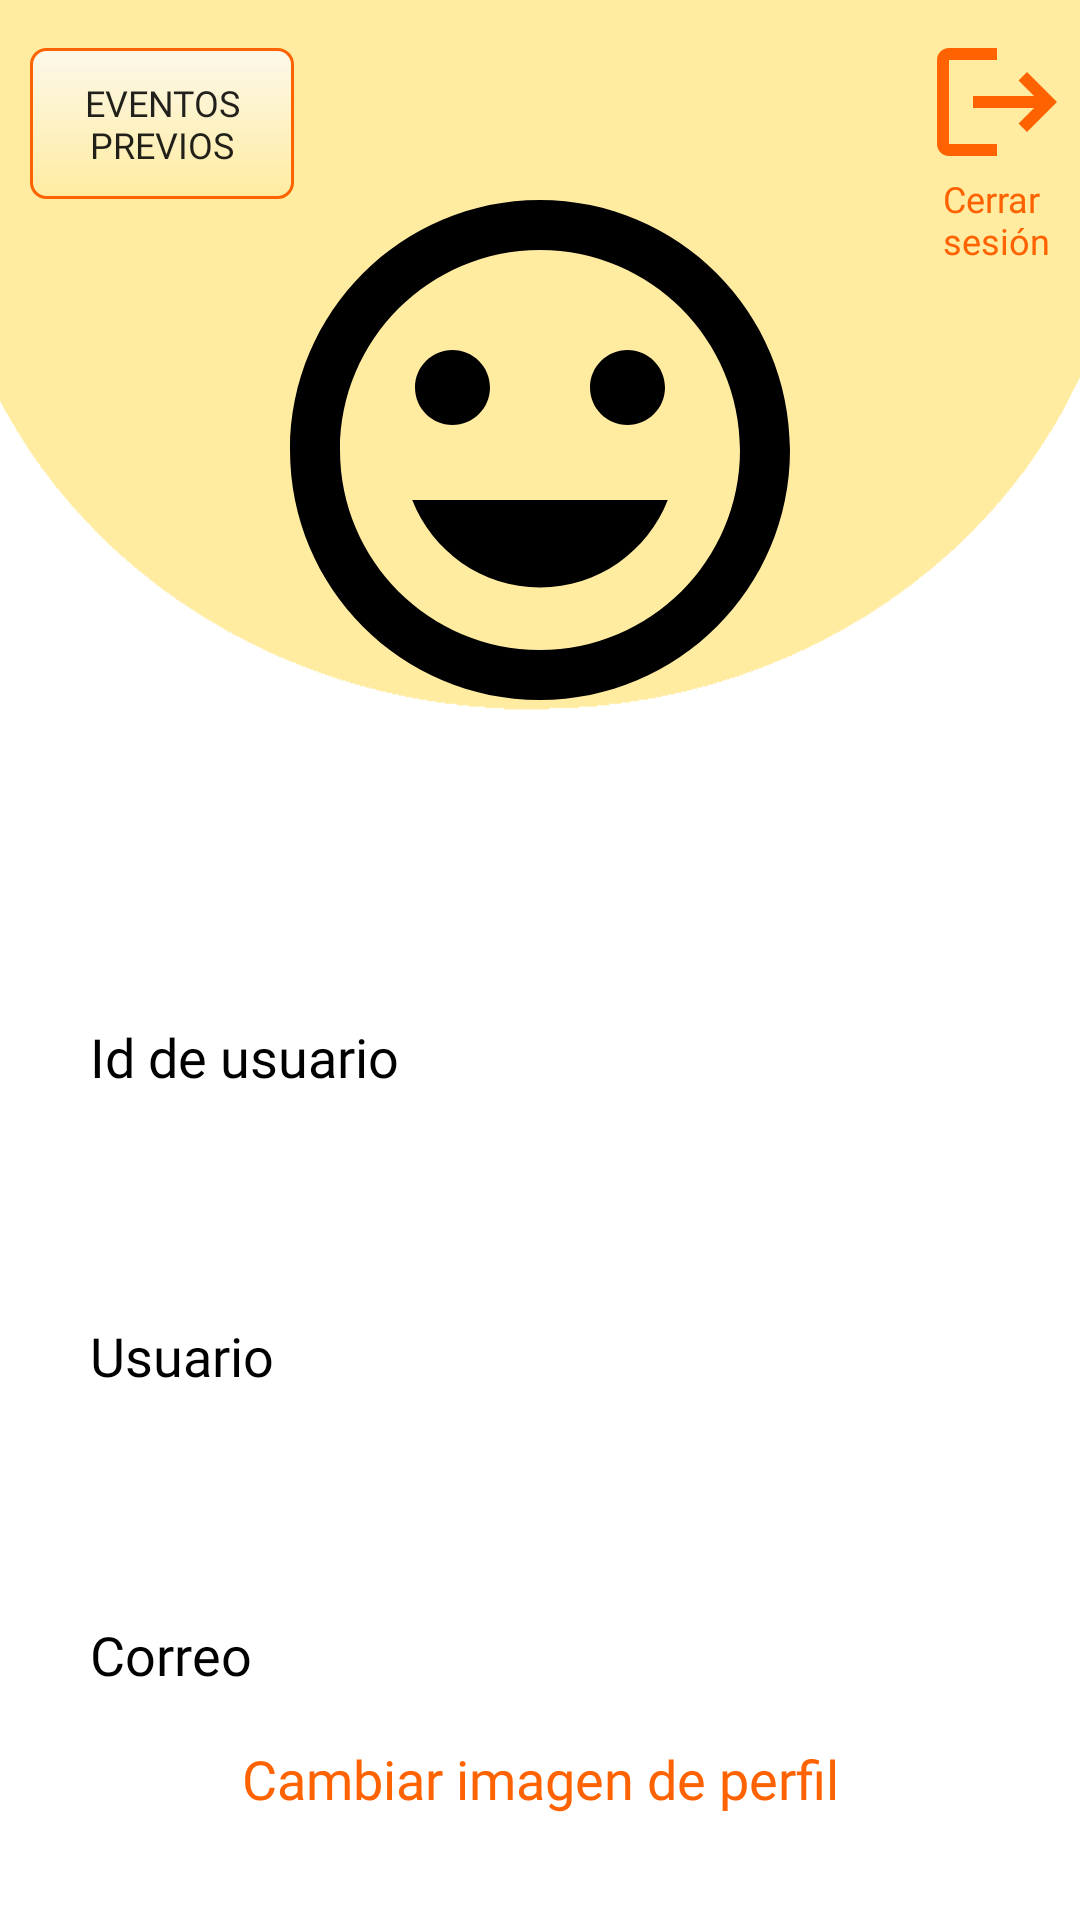

Layout XML and referenced resources for this Android screen:
<!-- AndroidManifest.xml: application theme Theme.AppCompat.Light.NoActionBar -->
<!-- res/layout/activity_user_settings.xml -->
<?xml version="1.0" encoding="utf-8"?>
<androidx.constraintlayout.widget.ConstraintLayout xmlns:android="http://schemas.android.com/apk/res/android"
    xmlns:app="http://schemas.android.com/apk/res-auto"
    xmlns:tools="http://schemas.android.com/tools"
    android:id="@+id/main"
    android:layout_width="match_parent"
    android:layout_height="match_parent"
    android:background="@drawable/login_background"
    tools:context=".user.UserSettings">

    <ImageView android:id="@+id/iv_delete"
        android:layout_width="wrap_content"
        android:layout_height="wrap_content"
        app:layout_constraintStart_toStartOf="@id/tv_delete"
        app:layout_constraintEnd_toEndOf="@id/tv_delete"
        app:layout_constraintTop_toTopOf="parent"
        android:layout_marginTop="10dp"
        android:textAlignment="center"
        android:src="@drawable/baseline_logout_24"
        android:contentDescription="@string/logout"/>

    <TextView android:id="@+id/tv_delete"
        android:layout_width="wrap_content"
        android:layout_height="wrap_content"
        app:layout_constraintEnd_toEndOf="parent"
        app:layout_constraintTop_toBottomOf="@id/iv_delete"
        android:text="@string/logout"
        android:layout_marginEnd="10dp"
        android:textColor="#FF6201"
        android:textSize="12sp"
        android:fontFamily="@font/aclonica"/>

    <ImageView android:id="@+id/iv_user_image"
        android:layout_width="200dp"
        android:layout_height="200dp"
        app:layout_constraintTop_toTopOf="parent"
        app:layout_constraintEnd_toEndOf="parent"
        app:layout_constraintStart_toStartOf="parent"
        android:layout_marginTop="50dp"
        android:src="@drawable/baseline_tag_faces_128"
        android:contentDescription="@string/app_name"/>

    <TextView android:id="@+id/tv_user_id_title"
        android:layout_width="match_parent"
        android:layout_height="wrap_content"
        app:layout_constraintStart_toStartOf="parent"
        app:layout_constraintEnd_toEndOf="parent"
        app:layout_constraintTop_toBottomOf="@id/iv_user_image"
        app:layout_constraintBottom_toTopOf="@id/tv_user_id"
        android:layout_marginTop="80dp"
        android:paddingVertical="10dp"
        android:layout_marginHorizontal="30dp"
        android:text="@string/userid"
        android:textSize="18sp"
        android:textColor="#000000"
        android:fontFamily="@font/gabriela"/>

    <TextView android:id="@+id/tv_user_id"
        android:layout_width="match_parent"
        android:layout_height="wrap_content"
        app:layout_constraintStart_toStartOf="parent"
        app:layout_constraintEnd_toEndOf="parent"
        app:layout_constraintTop_toBottomOf="@id/tv_user_id_title"
        android:paddingVertical="10dp"
        android:layout_marginHorizontal="30dp"
        android:textSize="15sp"
        android:fontFamily="@font/aclonica"/>

    <TextView android:id="@+id/tv_user_name_title"
        android:layout_width="match_parent"
        android:layout_height="wrap_content"
        app:layout_constraintStart_toStartOf="parent"
        app:layout_constraintEnd_toEndOf="parent"
        app:layout_constraintTop_toBottomOf="@id/tv_user_id"
        android:layout_marginTop="15dp"
        android:paddingVertical="10dp"
        android:layout_marginHorizontal="30dp"
        android:text="@string/username"
        android:textSize="18sp"
        android:textColor="#000000"
        android:fontFamily="@font/gabriela"/>

    <TextView android:id="@+id/tv_user_name"
        android:layout_width="match_parent"
        android:layout_height="wrap_content"
        app:layout_constraintStart_toStartOf="parent"
        app:layout_constraintEnd_toEndOf="parent"
        app:layout_constraintTop_toBottomOf="@id/tv_user_name_title"
        android:paddingVertical="10dp"
        android:layout_marginHorizontal="30dp"
        android:textSize="15sp"
        android:fontFamily="@font/aclonica"/>

    <TextView android:id="@+id/tv_user_email_title"
        android:layout_width="match_parent"
        android:layout_height="wrap_content"
        app:layout_constraintStart_toStartOf="parent"
        app:layout_constraintEnd_toEndOf="parent"
        app:layout_constraintTop_toBottomOf="@id/tv_user_name"
        android:layout_marginTop="15dp"
        android:paddingVertical="10dp"
        android:layout_marginHorizontal="30dp"
        android:text="@string/email"
        android:textSize="18sp"
        android:textColor="#000000"
        android:fontFamily="@font/gabriela"/>

    <TextView android:id="@+id/tv_user_email"
        android:layout_width="match_parent"
        android:layout_height="wrap_content"
        app:layout_constraintStart_toStartOf="parent"
        app:layout_constraintEnd_toEndOf="parent"
        app:layout_constraintTop_toBottomOf="@id/tv_user_email_title"
        android:paddingVertical="10dp"
        android:layout_marginHorizontal="30dp"
        android:textSize="15sp"
        android:fontFamily="@font/aclonica"/>

    <TextView android:id="@+id/tv_txtbtn_view_events"
        android:layout_width="wrap_content"
        android:layout_height="wrap_content"
        app:layout_constraintStart_toStartOf="parent"
        app:layout_constraintEnd_toEndOf="parent"
        app:layout_constraintBottom_toBottomOf="parent"
        android:layout_marginVertical="25dp"
        android:paddingVertical="10dp"
        android:paddingHorizontal="30dp"
        android:text="@string/changeimage"
        android:textSize="18sp"
        android:textColor="#FF6201"
        android:fontFamily="@font/aclonica"/>

    <Button
        android:id="@+id/btn_EventosPrevios"
        android:layout_width="wrap_content"
        android:layout_height="wrap_content"
        android:layout_marginStart="10dp"
        android:layout_marginTop="16dp"
        android:background="@drawable/btn_previous_events"
        android:fontFamily="@font/aclonica"
        android:padding="10dp"
        android:stateListAnimator="@null"
        android:text="@string/pastevents"
        android:textSize="12sp"
        app:layout_constraintStart_toStartOf="parent"
        app:layout_constraintTop_toTopOf="parent" />


</androidx.constraintlayout.widget.ConstraintLayout>
<!-- resources referenced by this layout -->
<resources>
  <!-- drawable baseline_logout_24 (drawable) -->
  <vector xmlns:android="http://schemas.android.com/apk/res/android" android:autoMirrored="true" android:height="48dp" android:tint="#FF6201" android:viewportHeight="24" android:viewportWidth="24" android:width="48dp">
        
      <path android:fillColor="@android:color/white" android:pathData="M17,7l-1.41,1.41L18.17,11H8v2h10.17l-2.58,2.58L17,17l5,-5zM4,5h8V3H4c-1.1,0 -2,0.9 -2,2v14c0,1.1 0.9,2 2,2h8v-2H4V5z"/>
      
  </vector>
  <!-- drawable baseline_tag_faces_128 (drawable) -->
  <vector xmlns:android="http://schemas.android.com/apk/res/android" android:height="128dp" android:tint="#000000" android:viewportHeight="24" android:viewportWidth="24" android:width="128dp">
        
      <path android:fillColor="@android:color/white" android:pathData="M11.99,2C6.47,2 2,6.48 2,12s4.47,10 9.99,10C17.52,22 22,17.52 22,12S17.52,2 11.99,2zM12,20c-4.42,0 -8,-3.58 -8,-8s3.58,-8 8,-8 8,3.58 8,8 -3.58,8 -8,8zM15.5,11c0.83,0 1.5,-0.67 1.5,-1.5S16.33,8 15.5,8 14,8.67 14,9.5s0.67,1.5 1.5,1.5zM8.5,11c0.83,0 1.5,-0.67 1.5,-1.5S9.33,8 8.5,8 7,8.67 7,9.5 7.67,11 8.5,11zM12,17.5c2.33,0 4.31,-1.46 5.11,-3.5L6.89,14c0.8,2.04 2.78,3.5 5.11,3.5z"/>
      
  </vector>
  <!-- drawable btn_previous_events (drawable) -->
  <?xml version="1.0" encoding="utf-8"?>
  <shape xmlns:android="http://schemas.android.com/apk/res/android"
      android:shape="rectangle">
      <gradient android:startColor="#fcf8ea"
          android:endColor="#ffeca1"
          android:angle="270" />
      <corners android:radius="5dp" />
      <stroke android:width="3px" android:color="#ff6201" />
  </shape>
  <!-- drawable login_background: png bitmap (drawable, 12092 bytes) -->
  <string name="app_name">Eventia</string>
  <string name="changeimage">Cambiar imagen de perfil</string>
  <string name="email">Correo</string>
  <string name="logout">Cerrar\nsesión</string>
  <string name="pastevents">Eventos\nprevios</string>
  <string name="userid">Id de usuario</string>
  <string name="username">Usuario</string>
</resources>
